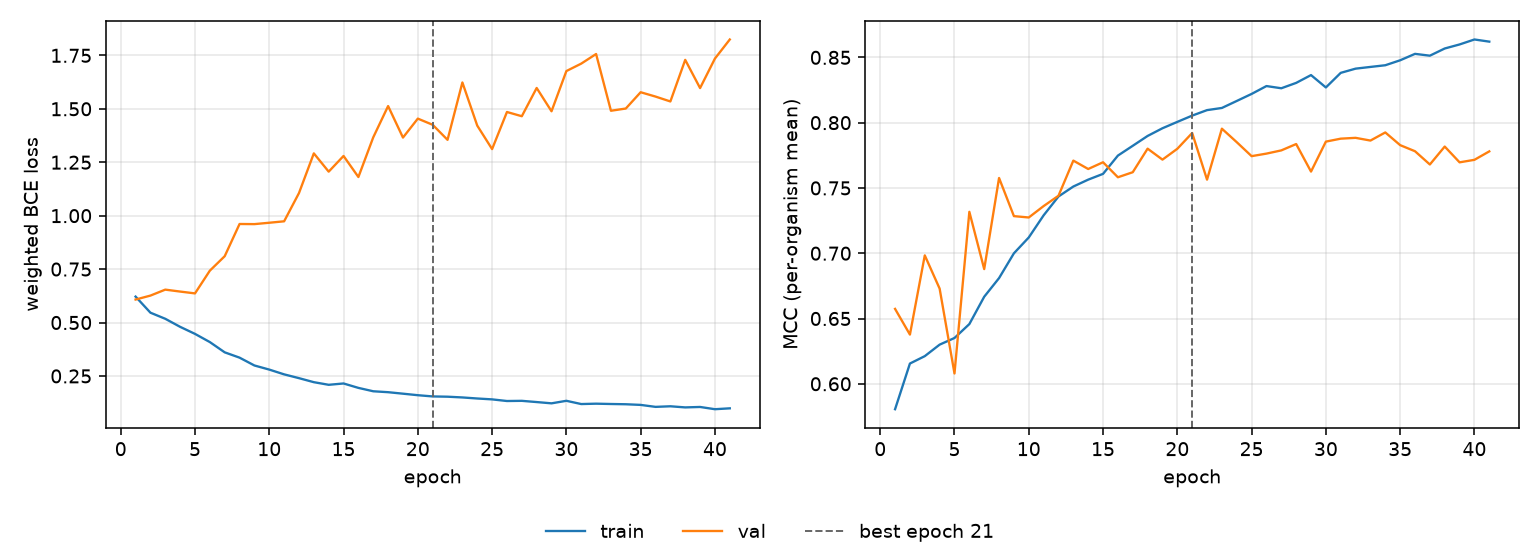

Values plotted in this chart, from the file beside it:
epoch, tr_loss, vl_loss, tr_mcc, vl_mcc, is_best
1, 0.6214, 0.6075, 0.5805, 0.6574, False
2, 0.5461, 0.6261, 0.6155, 0.6377, False
3, 0.5175, 0.6539, 0.6212, 0.6984, False
4, 0.4798, 0.6449, 0.63, 0.6729, False
5, 0.4469, 0.6363, 0.6351, 0.6079, False
6, 0.4085, 0.7427, 0.6457, 0.7317, False
7, 0.3605, 0.8104, 0.6667, 0.6878, False
8, 0.3357, 0.9611, 0.681, 0.7576, False
9, 0.299, 0.9605, 0.6999, 0.7284, False
10, 0.2798, 0.9669, 0.7121, 0.7274, False
11, 0.2575, 0.9736, 0.729, 0.7361, False
12, 0.2397, 1.106, 0.7435, 0.744, False
13, 0.2209, 1.292, 0.7511, 0.7709, False
14, 0.2086, 1.206, 0.7564, 0.7645, False
15, 0.2148, 1.279, 0.7608, 0.7697, False
16, 0.1942, 1.181, 0.7748, 0.7582, False
17, 0.1784, 1.367, 0.7823, 0.762, False
18, 0.174, 1.513, 0.7898, 0.7801, False
19, 0.1671, 1.365, 0.7957, 0.7717, False
20, 0.16, 1.454, 0.8006, 0.78, False
21, 0.1542, 1.425, 0.8054, 0.7921, True
22, 0.153, 1.355, 0.8096, 0.7563, False
23, 0.1495, 1.623, 0.8113, 0.7954, False
24, 0.1446, 1.421, 0.8166, 0.7851, False
25, 0.1404, 1.312, 0.822, 0.7743, False
26, 0.1328, 1.485, 0.828, 0.7763, False
27, 0.1336, 1.465, 0.8263, 0.7788, False
28, 0.1279, 1.597, 0.8305, 0.7836, False
29, 0.1219, 1.488, 0.8364, 0.7625, False
30, 0.1338, 1.677, 0.827, 0.7855, False
31, 0.1186, 1.711, 0.8381, 0.7877, False
32, 0.1203, 1.756, 0.8414, 0.7884, False
33, 0.1188, 1.491, 0.8427, 0.7863, False
34, 0.1176, 1.501, 0.844, 0.7925, False
35, 0.1146, 1.578, 0.8478, 0.7828, False
36, 0.1054, 1.557, 0.8527, 0.7781, False
37, 0.1081, 1.534, 0.8513, 0.768, False
38, 0.1029, 1.729, 0.8568, 0.7817, False
39, 0.1049, 1.597, 0.8599, 0.7696, False
40, 0.09443, 1.735, 0.8637, 0.7715, False
41, 0.09853, 1.824, 0.8621, 0.778, False
